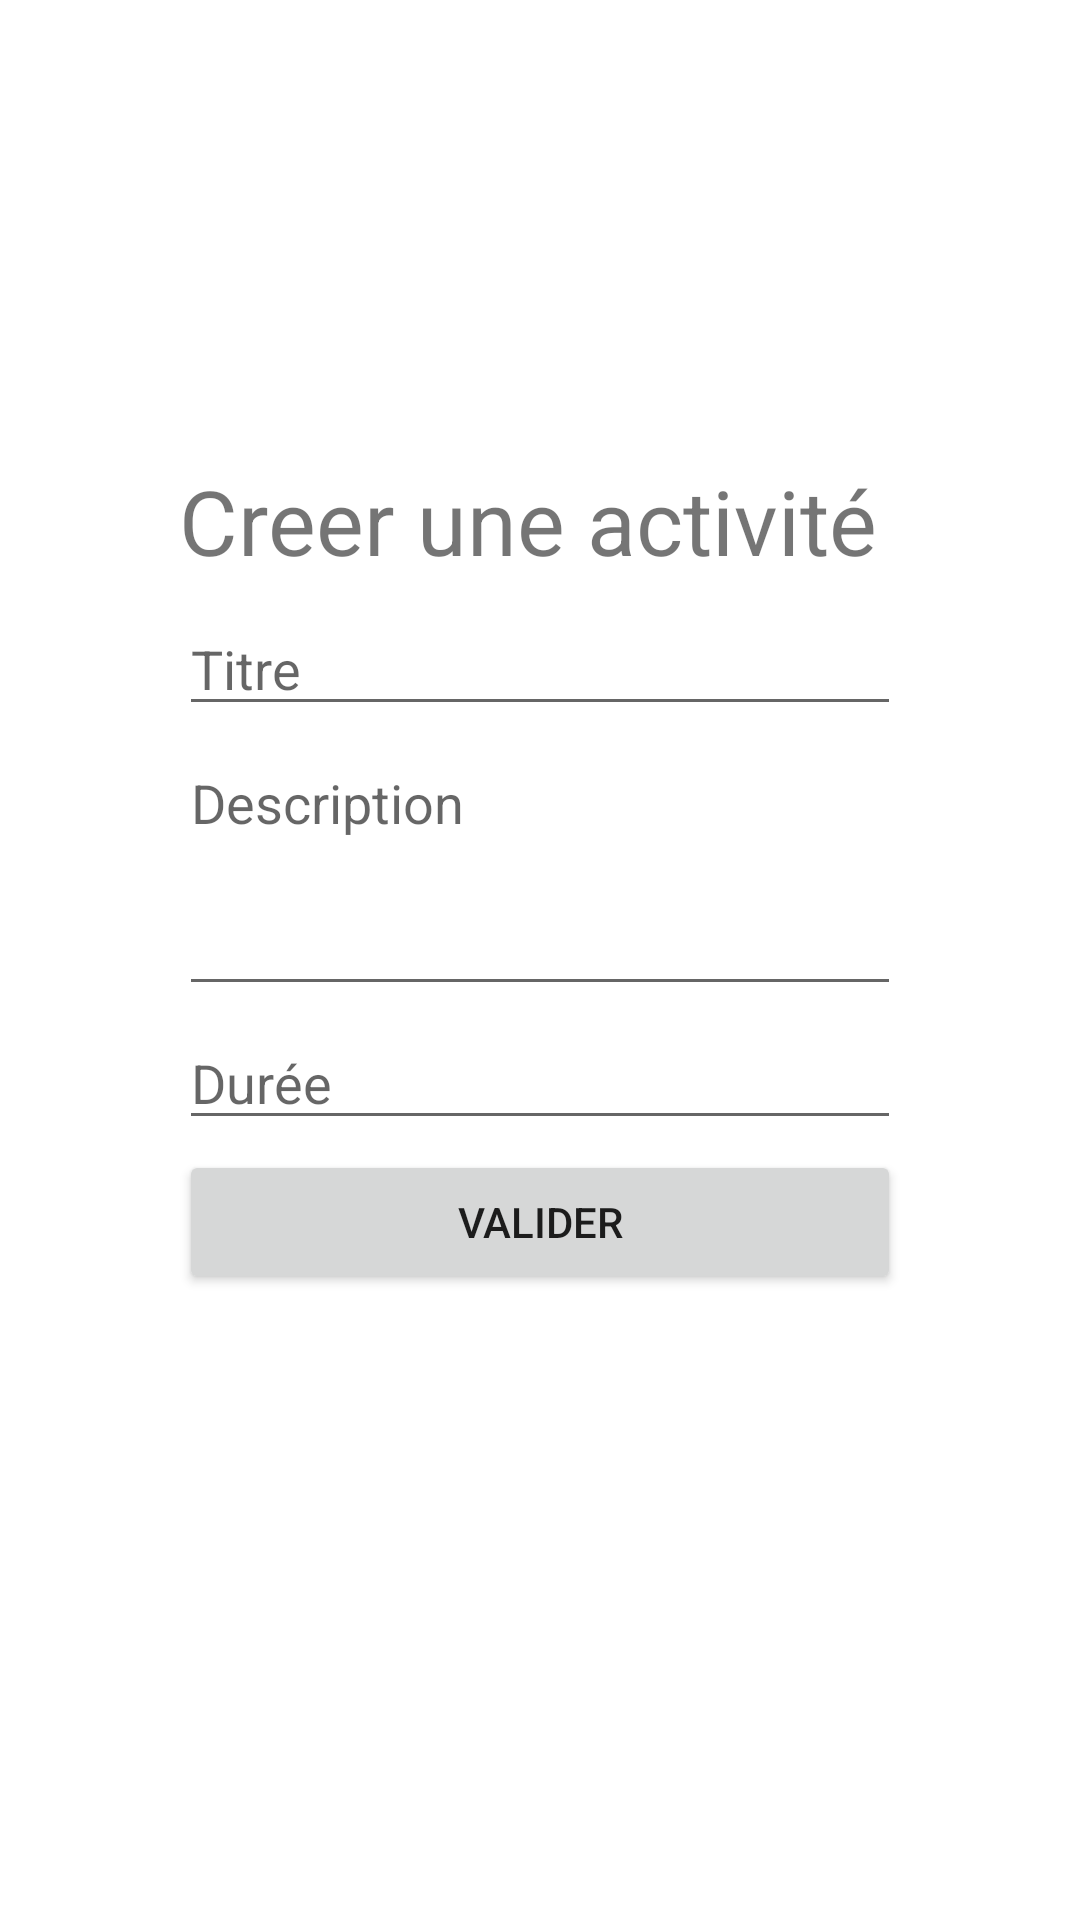

Produce the Android XML layout that renders to this screen, including the resource entries it uses.
<!-- AndroidManifest.xml: application theme Theme.APA -->
<!-- res/layout/add_activity.xml -->
<?xml version="1.0" encoding="utf-8"?>
<androidx.constraintlayout.widget.ConstraintLayout
    xmlns:android="http://schemas.android.com/apk/res/android"
    xmlns:app="http://schemas.android.com/apk/res-auto"
    xmlns:tools="http://schemas.android.com/tools"
    android:layout_width="match_parent"
    android:layout_height="match_parent">

    <LinearLayout
        android:layout_width="244dp"
        android:layout_height="337dp"
        android:orientation="vertical"
        app:layout_constraintBottom_toBottomOf="parent"
        app:layout_constraintEnd_toEndOf="parent"
        app:layout_constraintStart_toStartOf="parent"
        app:layout_constraintTop_toTopOf="parent">

        <TextView
            android:id="@+id/textView"
            android:layout_width="match_parent"
            android:layout_height="44dp"
            android:layout_margin="5px"
            android:text="Creer une activité"
            android:textSize="30sp" />

        <EditText
            android:id="@+id/editTextTextPersonName"
            android:layout_width="match_parent"
            android:layout_height="wrap_content"
            android:layout_margin="5px"
            android:ems="10"
            android:hint="Titre"
            android:inputType="textPersonName" />

        <EditText
            android:id="@+id/editTextTextMultiLine"
            android:layout_width="match_parent"
            android:layout_height="90dp"
            android:layout_margin="5px"
            android:ems="10"
            android:gravity="start|top"
            android:hint="Description"
            android:inputType="textMultiLine" />

        <EditText
            android:id="@+id/editTextTime"
            android:layout_width="match_parent"
            android:layout_height="wrap_content"
            android:layout_margin="5px"
            android:ems="10"
            android:hint="Durée"
            android:inputType="time" />

        <Button
            android:id="@+id/button"
            android:layout_width="match_parent"
            android:layout_height="wrap_content"
            android:layout_margin="5px"
            android:text="Valider" />

    </LinearLayout>

</androidx.constraintlayout.widget.ConstraintLayout>
<!-- resources referenced by this layout -->
<resources>
  <style name="Theme.APA" parent="Theme.MaterialComponents.DayNight.DarkActionBar">
          
          <item name="colorPrimary">@color/purple_500</item>
          <item name="colorPrimaryVariant">@color/purple_700</item>
          <item name="colorOnPrimary">@color/white</item>
          
          <item name="colorSecondary">@color/teal_200</item>
          <item name="colorSecondaryVariant">@color/teal_700</item>
          <item name="colorOnSecondary">@color/black</item>
          
          <item name="android:statusBarColor" tools:targetApi="l">?attr/colorPrimaryVariant</item>
          
      </style>
  <!-- not gathered from this repository: default colours our renderer supplied (Android Studio template values) -->
  <color name="purple_500">#FF6200EE</color>
  <color name="purple_700">#FF3700B3</color>
  <color name="teal_200">#FF03DAC5</color>
  <color name="teal_700">#FF018786</color>
  <color name="black">#FF000000</color>
  <color name="white">#FFFFFFFF</color>
</resources>
